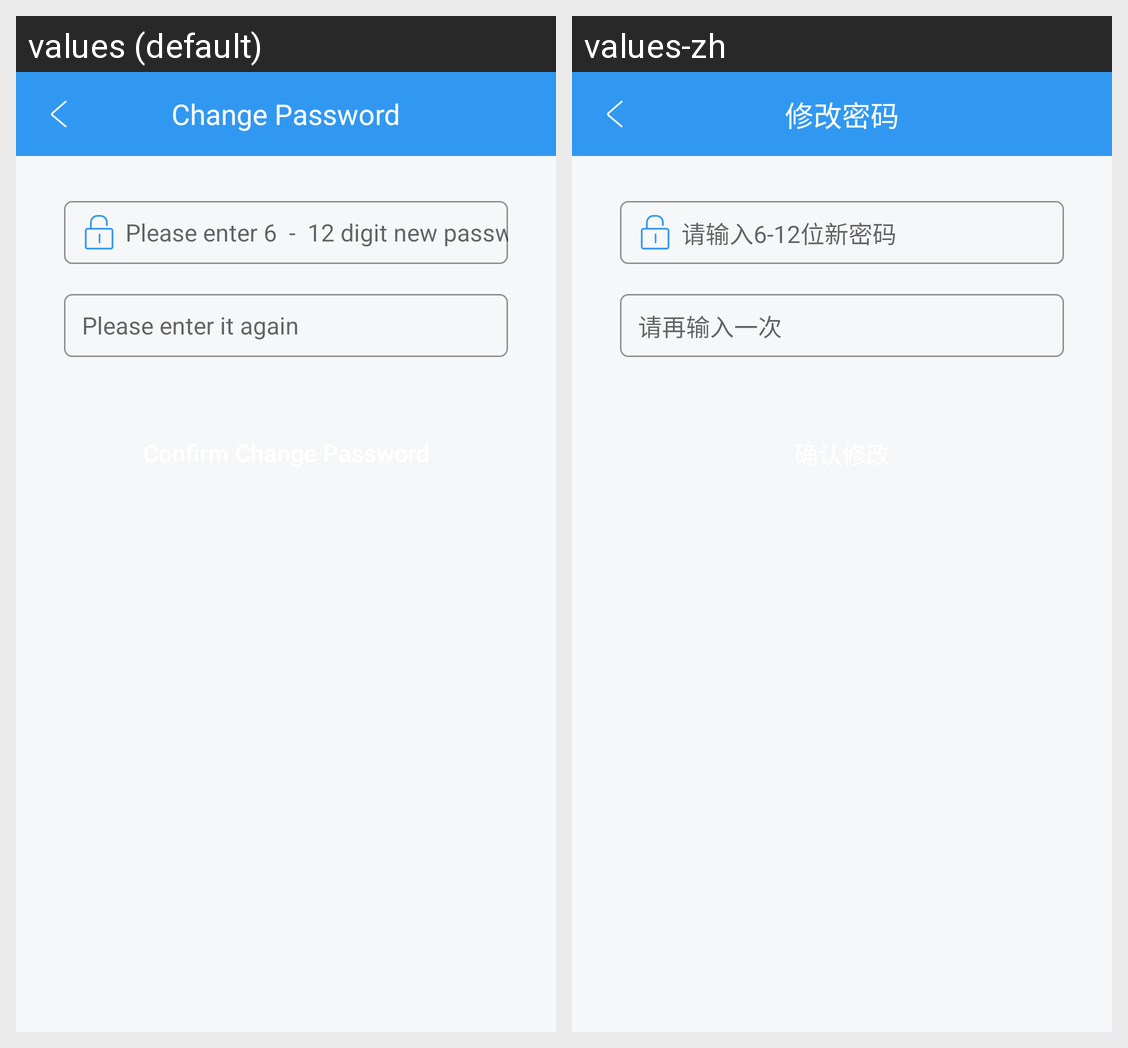

Here is an Android app screen in its default locale and in the app's own translations. Write out the translated-string differences for the strings that appear on this screen.
Android screen res/layout/activity_forget_pwd_change.xml rendered under 2 locales, left to right: values (default), values-zh. Device: Nexus 5 (rendered at 1080×1920; each locale shown at half size, 540×960, under a caption strip naming it); theme AppStyles.Font.
Strings drawn on this screen, with the default value and each locale's value (text and hints the layout hard-codes, and strings that could not be matched under every locale, appear in the picture but are not listed):

forget_change_text
  values: Change Password
  values-zh: 修改密码

forget_reinput_new_password_hint
  values: Please enter it again
  values-zh: 请再输入一次
